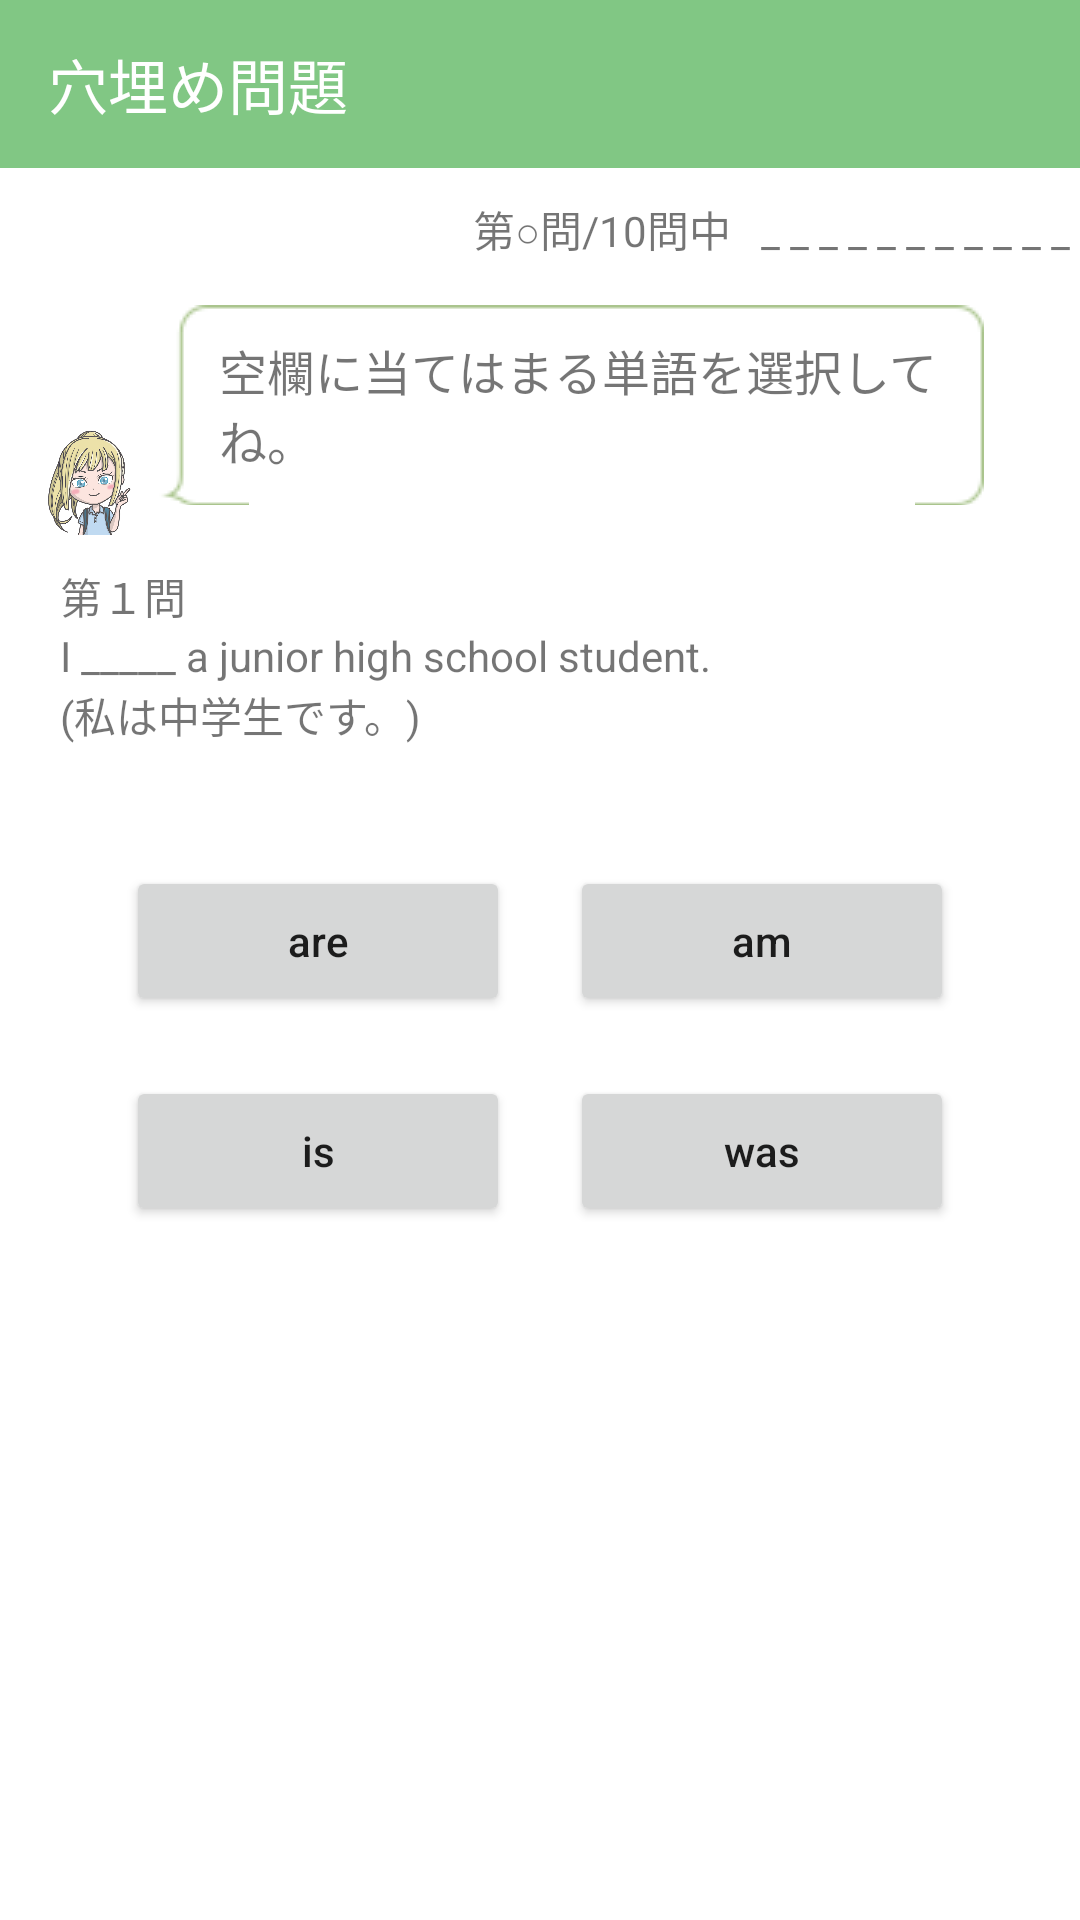

Layout XML and referenced resources for this Android screen:
<!-- AndroidManifest.xml: application theme AppTheme -->
<!-- res/layout/activity_step_one.xml -->
<?xml version="1.0" encoding="utf-8"?>
<android.support.constraint.ConstraintLayout xmlns:android="http://schemas.android.com/apk/res/android"
    android:layout_width="match_parent"
    android:layout_height="match_parent"
    xmlns:app="http://schemas.android.com/apk/res-auto">

    <LinearLayout
        android:layout_width="match_parent"
        android:layout_height="match_parent"
        android:background="@color/background"
        android:orientation="vertical">

        <android.support.v7.widget.Toolbar
            android:id="@+id/toolbar"
            android:layout_width="match_parent"
            android:layout_height="?android:attr/actionBarSize"
            app:navigationIcon="@drawable/ic_navigate_before_white_24dp"
            app:theme="@style/MyActionBar"
            app:title="穴埋め問題"
            />

        <LinearLayout
            android:layout_width="match_parent"
            android:layout_height="wrap_content"
            android:paddingTop="10dp"
            android:layout_marginBottom="10dp"
            android:gravity="end"
            android:orientation="horizontal">

            <TextView
                android:layout_width="wrap_content"
                android:layout_height="wrap_content"
                android:layout_marginRight="10dp"
                android:text="第○問/10問中"/>

            <TextView
                android:layout_width="wrap_content"
                android:layout_height="wrap_content"
                android:text="_ _ _ _ _ _ _ _ _ _ _ "/>

        </LinearLayout>

        <FrameLayout
            android:layout_width="match_parent"
            android:layout_height="wrap_content"
            android:paddingBottom="10dp"
            android:paddingLeft="12dp"
            android:paddingRight="32dp"
            android:paddingTop="5dp">
            <LinearLayout
                android:layout_width="match_parent"
                android:layout_height="wrap_content"
                android:orientation="horizontal">
                <ImageView
                    android:id="@+id/imageViewBetty2"
                    android:layout_width="36dp"
                    android:layout_height="36dp"
                    android:layout_gravity="bottom"
                    android:src="@drawable/betty_clear" />
                <LinearLayout
                    android:layout_width="match_parent"
                    android:layout_height="wrap_content"
                    android:layout_marginBottom="10dp"
                    android:layout_marginLeft="5dp"
                    android:background="@drawable/fukidashi_green"
                    android:gravity="center_vertical"
                    android:orientation="vertical"
                    android:paddingBottom="10dp"
                    android:paddingLeft="20dp"
                    android:paddingRight="15dp"
                    android:paddingTop="10dp">

                    <TextView
                        android:id="@+id/textViewBetty2"
                        android:layout_width="match_parent"
                        android:layout_height="wrap_content"
                        android:textSize="16sp"
                        android:text="空欄に当てはまる単語を選択してね。" />

                </LinearLayout>
            </LinearLayout>
        </FrameLayout>

        <TextView
            android:id="@+id/textViewQuestionCount"
            android:layout_width="wrap_content"
            android:layout_height="wrap_content"
            android:layout_marginLeft="20dp"
            android:text="第１問"/>

        <TextView
            android:id="@+id/textViewQuestion"
            android:layout_width="wrap_content"
            android:layout_height="wrap_content"
            android:layout_marginLeft="20dp"
            android:text="I _____ a junior high school student."/>
        <TextView
            android:id="@+id/textViewQuestionJapanese"
            android:layout_width="wrap_content"
            android:layout_height="wrap_content"
            android:layout_marginLeft="20dp"
            android:text="(私は中学生です。)"/>

        <LinearLayout
            android:layout_width="match_parent"
            android:layout_height="wrap_content"
            android:orientation="horizontal"
            android:gravity="center"
            android:layout_marginTop="30dp"
            android:weightSum="1"
            >

            <Button
                android:id="@+id/button1"
                android:layout_width="0dp"
                android:layout_height="50dp"
                android:layout_weight="0.4"
                android:layout_margin="10dp"
                android:textAllCaps="false"
                android:text="are"/>

            <Button
                android:id="@+id/button2"
                android:layout_width="0dp"
                android:layout_height="50dp"
                android:layout_weight="0.4"
                android:layout_margin="10dp"
                android:textAllCaps="false"
                android:text="am"/>
        </LinearLayout>
        <LinearLayout
            android:layout_width="match_parent"
            android:layout_height="wrap_content"
            android:orientation="horizontal"
            android:gravity="center"
            android:weightSum="1"
            >

            <Button
                android:id="@+id/button3"
                android:layout_width="0dp"
                android:layout_height="50dp"
                android:layout_weight="0.4"
                android:layout_margin="10dp"
                android:textAllCaps="false"
                android:text="is"/>

            <Button
                android:id="@+id/button4"
                android:layout_width="0dp"
                android:layout_height="50dp"
                android:layout_weight="0.4"
                android:layout_margin="10dp"
                android:textAllCaps="false"
                android:text="was"/>
        </LinearLayout>


    </LinearLayout>
</android.support.constraint.ConstraintLayout>
<!-- resources referenced by this layout -->
<resources>
  <color name="background">#ffffff</color>
  <!-- drawable betty_clear: png bitmap (drawable, 248433 bytes) -->
  <style name="MyActionBar" parent="@android:style/Widget.Holo.Light.ActionBar">
          <item name="android:background">@color/material_green</item>
          <item name="android:textColorPrimary">@color/whiteText</item>
          <item name="actionMenuTextColor">@color/whiteText</item>
          <item name="android:gravity">center</item>
      </style>
  <style name="AppTheme" parent="Theme.AppCompat.Light.NoActionBar">
          
          <item name="colorPrimary">@color/colorPrimary</item>
          <item name="colorPrimaryDark">@color/colorPrimaryDark</item>
          <item name="colorAccent">@color/colorAccent</item>
          <item name="android:actionBarStyle">@style/MyActionBar</item>
          <item name="android:textColorPrimaryInverse">@color/dark</item>
      </style>
  <color name="material_green">#81c784</color>
  <color name="whiteText">#ffffff</color>
  <color name="colorPrimary">#3F51B5</color>
  <color name="colorPrimaryDark">#303F9F</color>
  <color name="colorAccent">#FF4081</color>
  <color name="dark">#232323</color>
</resources>
